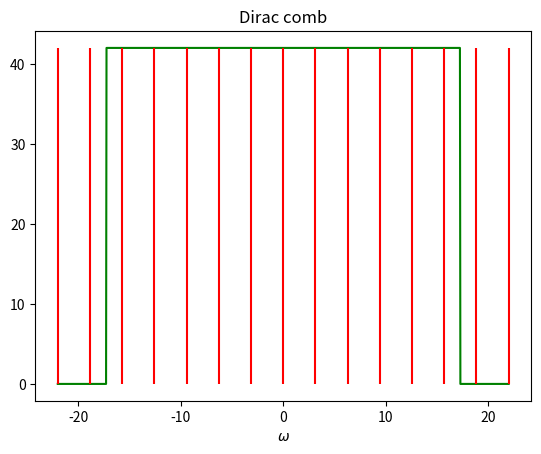

Write Python code to recreate this figure.
import matplotlib.pyplot as plt
import numpy as np

# Partition the interval -7pi to 7pi.
om = np.linspace(-7*np.pi, 7*np.pi, num=1000)


def freq_resp(om: np.ndarray) -> np.ndarray:
    """Function for the frequency response."""
    return 42*(np.heaviside(om+5.5*np.pi, 0) - np.heaviside(om-5.5*np.pi, 0))


plt.plot(om, np.abs(freq_resp(om)), color="green")

# Plot each line in red from -7 to 7.
for k in range(-7, 8):
    plt.vlines(k*np.pi, ymin=0, ymax=42, color="red")

plt.title("Dirac comb")
plt.xlabel(r"$\omega$")
# Call this if needed.
# plt.plot()

try:
    plt.savefig("../figures/diractrain.png")
except:
    print("couldn't save figure")
